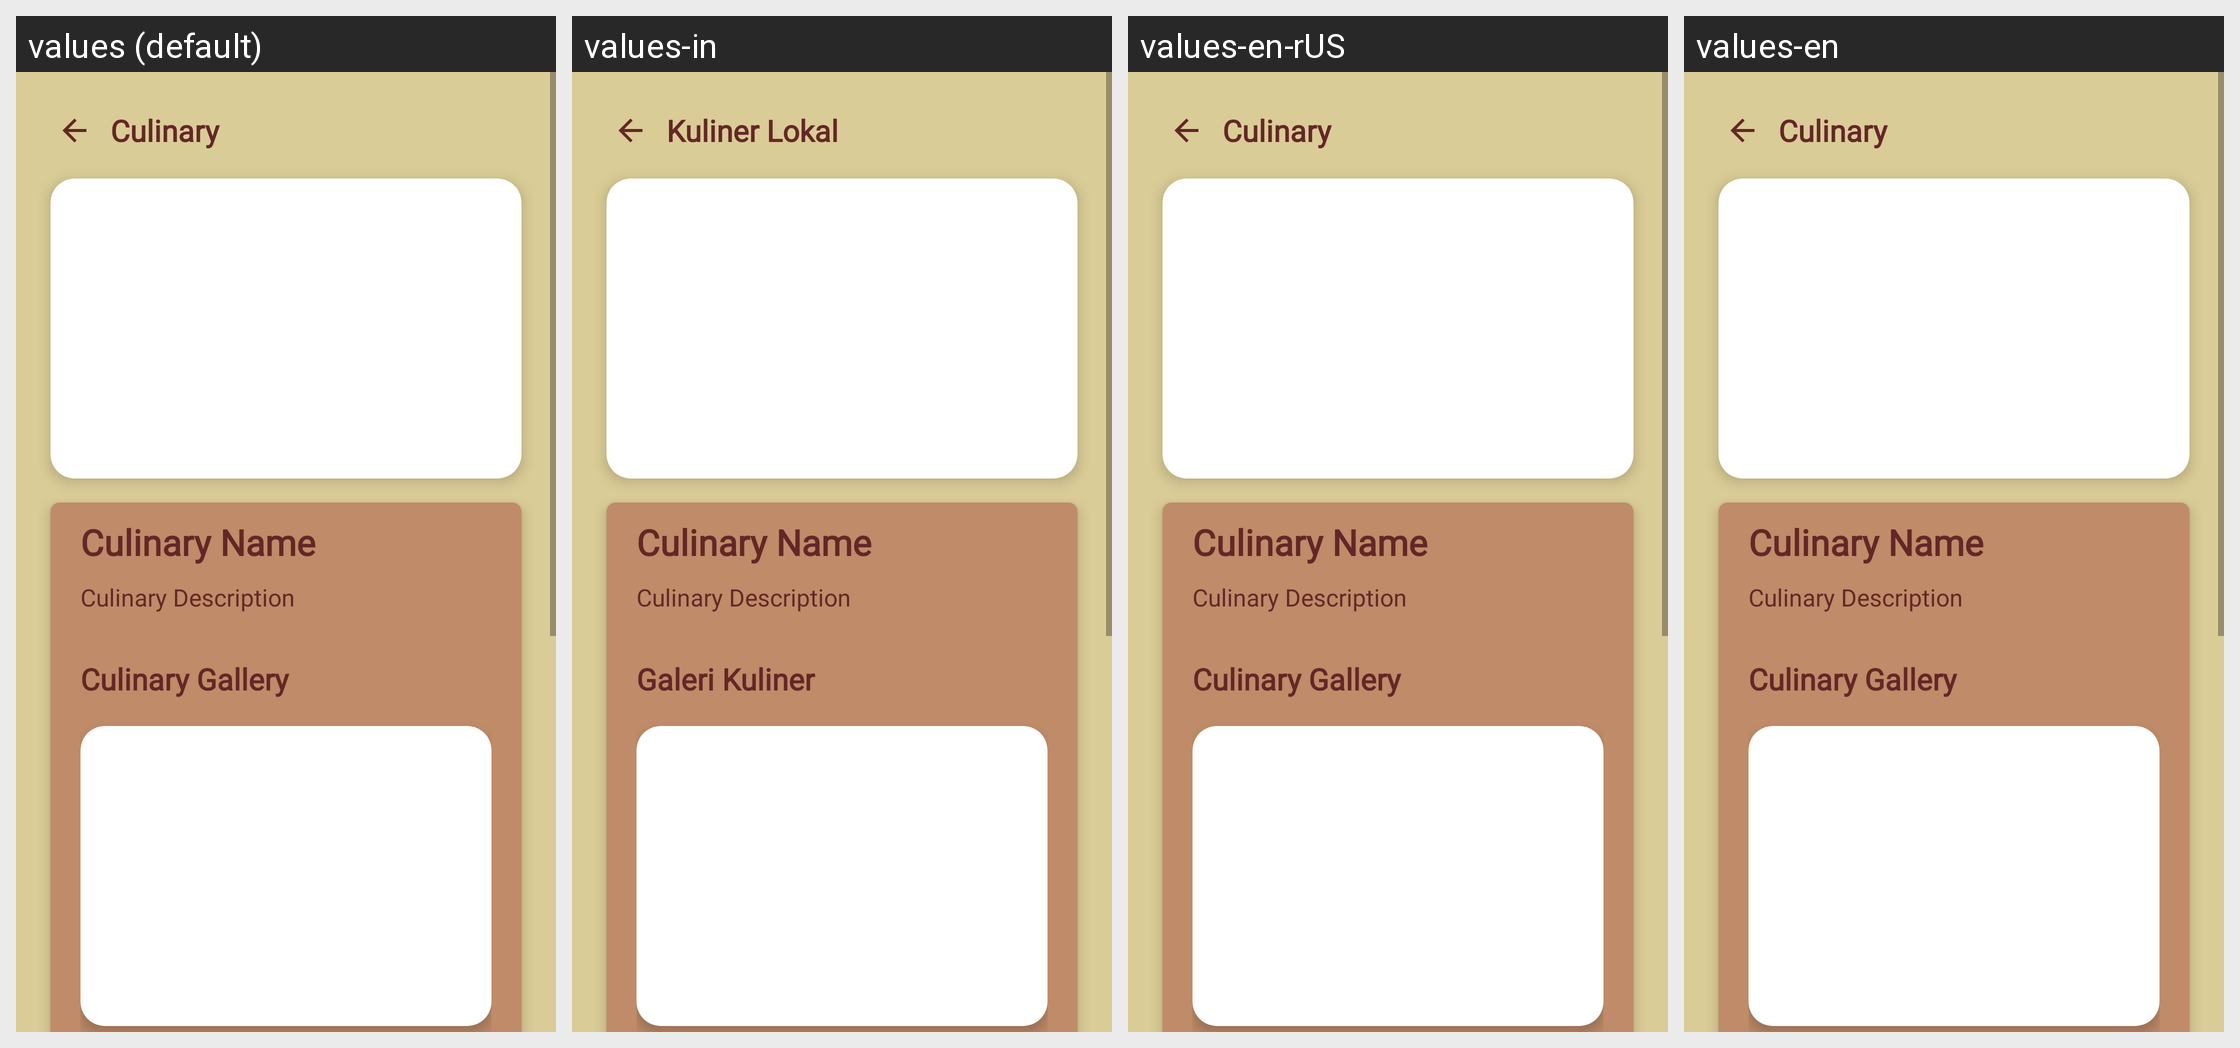

Locale-by-locale string values for the Android screen shown in this grid:
Android screen res/layout/activity_food_details.xml rendered under 4 locales, left to right: values (default), values-in, values-en-rUS, values-en. Device: Nexus 5 (rendered at 1080×1920; each locale shown at half size, 540×960, under a caption strip naming it); theme Theme.PekalonganCityGuide.
Other locales in the repository, not shown: values-en-rNG, values-id.
Strings drawn on this screen, with the default value and each locale's value (text and hints the layout hard-codes, and strings that could not be matched under every locale, appear in the picture but are not listed):

culinary_header
  values: Culinary
  values-in: Kuliner Lokal
  values-en-rUS: Culinary
  values-en: Culinary

culinary_image
  values: Culinary Gallery
  values-in: Galeri Kuliner
  values-en-rUS: Culinary Gallery
  values-en: Culinary Gallery
